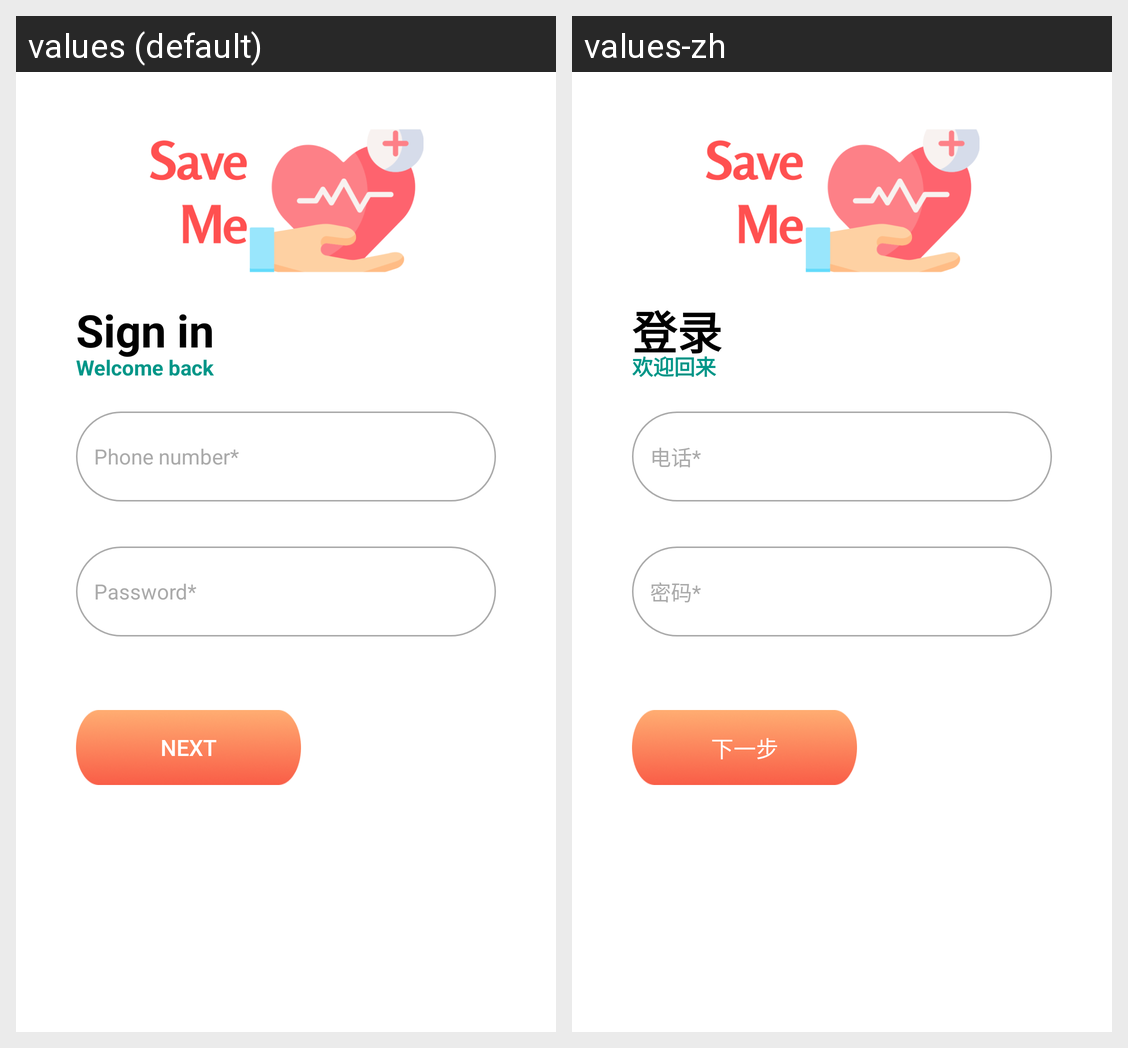

Locale-by-locale string values for the Android screen shown in this grid:
Android screen res/layout/auth_sign_in_page.xml rendered under 2 locales, left to right: values (default), values-zh. Device: Nexus 5 (rendered at 1080×1920; each locale shown at half size, 540×960, under a caption strip naming it); theme Theme.SaveMe.
Strings drawn on this screen, with the default value and each locale's value (text and hints the layout hard-codes, and strings that could not be matched under every locale, appear in the picture but are not listed):

sign_in
  values: Sign in
  values-zh: 登录

welcome_back
  values: Welcome back
  values-zh: 欢迎回来

phone_number
  values: Phone number*
  values-zh: 电话*

password
  values: Password*
  values-zh: 密码*

next
  values: Next
  values-zh: 下一步
